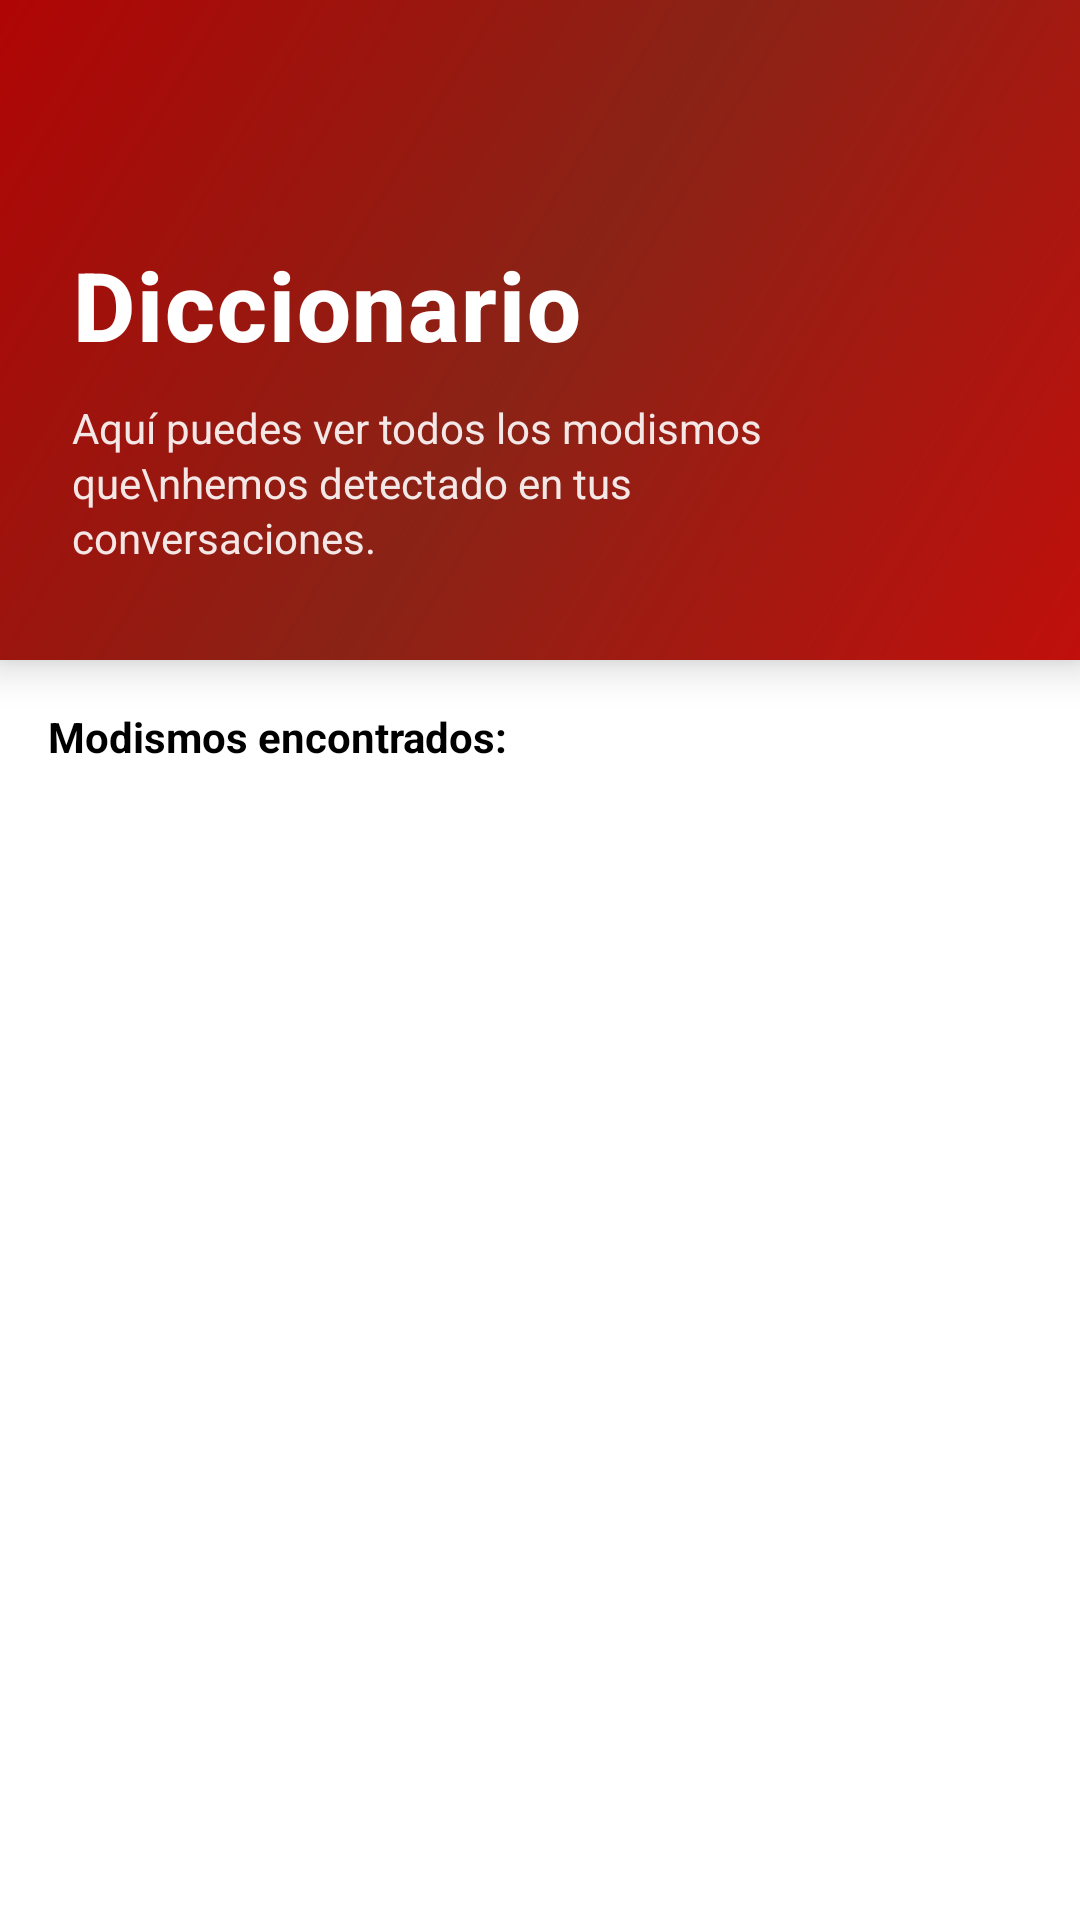

Here is an Android app screen rendered from its layout file. Give the layout XML and the strings, colors and styles it references.
<!-- AndroidManifest.xml: application theme AppTheme -->
<!-- res/layout/fragment_dictionary.xml -->
<?xml version="1.0" encoding="utf-8"?>
<LinearLayout xmlns:android="http://schemas.android.com/apk/res/android"
    xmlns:app="http://schemas.android.com/apk/res-auto"
    android:layout_width="match_parent"
    android:layout_height="match_parent"
    android:orientation="vertical"
    android:background="?attr/colorSurface">

    
    <RelativeLayout
        android:layout_width="match_parent"
        android:layout_height="220dp"
        android:background="@drawable/red_gradient_background"
        android:paddingStart="24dp"
        android:paddingEnd="24dp"
        android:paddingBottom="16dp"
        android:elevation="8dp">

        
        <LinearLayout
            android:layout_width="match_parent"
            android:layout_height="wrap_content"
            android:orientation="vertical"
            android:layout_marginTop="80dp"
            android:layout_marginEnd="60dp">

            <TextView
                android:layout_width="wrap_content"
                android:layout_height="wrap_content"
                android:text="Diccionario"
                android:textColor="?attr/colorOnPrimary"
                android:textSize="32sp"
                android:textStyle="bold"
                android:fontFamily="sans-serif-medium"
                android:letterSpacing="0.02" />

            <TextView
                android:layout_width="wrap_content"
                android:layout_height="wrap_content"
                android:text="Aquí puedes ver todos los modismos que\nhemos detectado en tus conversaciones."
                android:textColor="?attr/colorOnPrimary"
                android:textSize="14sp"
                android:layout_marginTop="10dp"
                android:alpha="0.9"
                android:lineSpacingExtra="2dp" />

        </LinearLayout>

    </RelativeLayout>


    <LinearLayout
        android:layout_width="match_parent"
        android:layout_height="wrap_content"
        android:orientation="horizontal"
        android:padding="16dp"
        android:gravity="center">

        <TextView
            android:id="@+id/tv_word_count"
            android:layout_width="0dp"
            android:layout_height="wrap_content"
            android:layout_weight="1"
            android:text="Modismos encontrados: "
            android:textColor="?attr/colorOnSurface"
            android:textSize="14sp"
            android:textStyle="bold" />


    </LinearLayout>

    
    <FrameLayout
        android:layout_width="match_parent"
        android:layout_height="0dp"
        android:layout_weight="1">

        
        <RelativeLayout
            android:layout_width="match_parent"
            android:layout_height="match_parent">

            
            <androidx.recyclerview.widget.RecyclerView
                android:id="@+id/rv_modismos"
                android:layout_width="match_parent"
                android:layout_height="match_parent"
                android:paddingStart="24dp"
                android:paddingEnd="40dp"
                android:paddingTop="8dp"
                android:paddingBottom="16dp"
                android:clipToPadding="false"
                android:scrollbars="none" />

            
            <androidx.recyclerview.widget.RecyclerView
                android:id="@+id/rv_alphabet"
                android:layout_width="28dp"
                android:layout_height="match_parent"
                android:layout_alignParentEnd="true"
                android:paddingTop="8dp"
                android:paddingBottom="8dp"
                android:paddingEnd="8dp"
                android:scrollbars="none"
                android:overScrollMode="never" />

        </RelativeLayout>

        
        <ProgressBar
            android:id="@+id/progress_bar"
            android:layout_width="wrap_content"
            android:layout_height="wrap_content"
            android:layout_gravity="center"
            android:visibility="gone"
            android:indeterminateTint="@color/red_primary" />

        
        <LinearLayout
            android:id="@+id/empty_state_container"
            android:layout_width="match_parent"
            android:layout_height="match_parent"
            android:orientation="vertical"
            android:gravity="center"
            android:padding="32dp"
            android:visibility="gone">

            
            <ImageView
                android:layout_width="80dp"
                android:layout_height="80dp"
                android:src="@drawable/ic_book_outline"
                android:layout_marginBottom="16dp"
                android:alpha="0.6"
                app:tint="?attr/editTextColor" />

            
            <TextView
                android:id="@+id/tv_empty_state"
                android:layout_width="wrap_content"
                android:layout_height="wrap_content"
                android:text="¡Descubre palabras para llenar tu diccionario!"
                android:textSize="18sp"
                android:textColor="?attr/colorOnSurface"
                android:textAlignment="center"
                android:gravity="center"
                android:lineSpacingExtra="2dp"
                android:layout_marginBottom="8dp"
                android:fontFamily="sans-serif-medium" />

            
            <TextView
                android:layout_width="wrap_content"
                android:layout_height="wrap_content"
                android:text="Las palabras que descubras aparecerán aquí con sus significados y sinónimos."
                android:textSize="14sp"
                android:textColor="?attr/colorOnSurface"
                android:textAlignment="center"
                android:gravity="center"
                android:alpha="0.7"
                android:lineSpacingExtra="2dp" />

        </LinearLayout>

    </FrameLayout>

</LinearLayout>
<!-- resources referenced by this layout -->
<resources>
  <color name="red_primary">#C00F0C</color>
  <!-- drawable ic_book_outline (drawable) -->
  <vector xmlns:android="http://schemas.android.com/apk/res/android"
      android:width="640dp"
      android:height="640dp"
      android:viewportWidth="640"
      android:viewportHeight="640">
  
      <path
          android:fillColor="#FF000000"
          android:pathData="M431.2 476.5L163.5 208.8C141.1 240.2 128 278.6 128 320C128 426 214 512 320 512C361.5 512 399.9 498.9 431.2 476.5z
                            M476.5 431.2C498.9 399.8 512 361.4 512 320C512 214 426 128 320 128C278.5 128 240.1 141.1 208.8 163.5L476.5 431.2z
                            M64 320C64 178.6 178.6 64 320 64C461.4 64 576 178.6 576 320C576 461.4 461.4 576 320 576C178.6 576 64 461.4 64 320z"/>
  </vector>
  <!-- drawable red_gradient_background (drawable) -->
  <?xml version="1.0" encoding="utf-8"?>
  <shape xmlns:android="http://schemas.android.com/apk/res/android">
      <gradient
          android:startColor="@color/red_primary"
          android:centerColor="#8A2316"
          android:endColor="@color/red_primary_dark"
          android:angle="135"
          android:type="linear" />
  </shape>
  <style name="AppTheme" parent="Theme.Material3.DayNight.NoActionBar">
          
          <item name="colorPrimary">@color/red_primary</item>
          <item name="colorOnPrimary">@color/white</item>
          <item name="colorSecondary">@color/red_primary_dark</item>
          <item name="colorOnSecondary">@color/white_secondary</item>
          <item name="colorTertiary">@color/gray_light</item>
          <item name="colorOnTertiary">@color/white</item>
  
  
  
          
          <item name="colorSurface">@color/white</item>
          <item name="colorOnSurface">@color/text_black</item>
          <item name="colorOnSurfaceVariant">#E2373737</item>
  
          <item name="colorOnBackground">@color/white</item>
  
          
          <item name="android:statusBarColor">@android:color/transparent</item>
          <item name="android:windowLightStatusBar">true</item>
          <item name="android:navigationBarColor">@android:color/transparent</item>
          <item name="android:windowLightNavigationBar">true</item>
  
          
          <item name="materialButtonStyle">@style/AppButton</item>
          <item name="borderlessButtonStyle">@style/AppButton.Borderless</item>
      </style>
  <color name="red_primary_dark">#B00505</color>
  <color name="white">#FFFFFF</color>
  <color name="white_secondary">#CDCDCD</color>
  <color name="gray_light">#A9A9A9</color>
  <color name="text_black">#000000</color>
  <style name="AppButton" parent="Widget.Material3.Button">
          <item name="android:layout_height">56dp</item>
          <item name="android:textSize">16sp</item>
          <item name="android:textAllCaps">false</item>
          <item name="cornerRadius">28dp</item>
      </style>
  <style name="AppButton.Borderless" parent="Widget.Material3.Button.TextButton">
          <item name="android:layout_height">48dp</item>
          <item name="android:textSize">14sp</item>
          <item name="android:textAllCaps">false</item>
          <item name="android:textColor">@color/red_primary</item>
      </style>
</resources>
